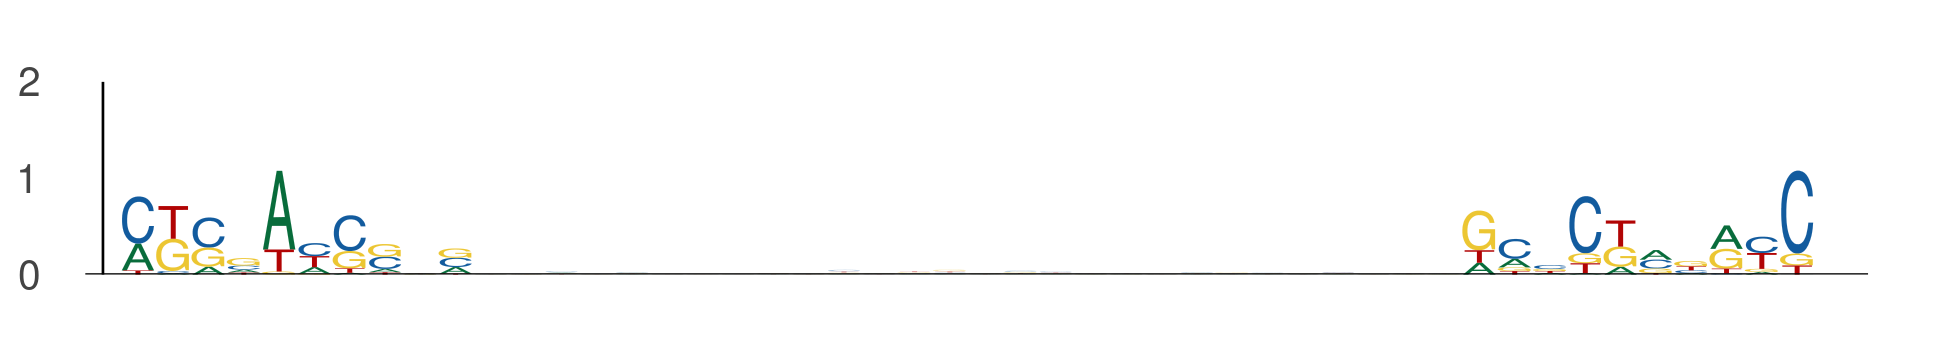

The data file committed next to this chart (first rows):
seq_index, start_position, end_position, is_reversed_complement
11645, 38, 48, 0
11645, 76, 86, 0
9480, 100, 110, 0
9480, 138, 148, 0
11501, 11, 21, 0
11501, 49, 59, 0
12519, 51, 61, 0
12519, 89, 99, 0
682, 64, 74, 0
682, 102, 112, 0
1260, 38, 48, 0
1260, 76, 86, 0
8333, 53, 63, 0
8333, 91, 101, 0
3296, 92, 102, 0
3296, 130, 140, 0
12295, 40, 50, 0
12295, 78, 88, 0
11676, 40, 50, 0
11676, 78, 88, 0
10115, 50, 60, 0
10115, 88, 98, 0
3209, 8, 18, 0
3209, 46, 56, 0
12141, 98, 108, 0
12141, 136, 146, 0
10797, 80, 90, 0
10797, 118, 128, 0
483, 109, 119, 0
483, 147, 157, 0
483, 68, 78, 0
483, 106, 116, 0
9510, 21, 31, 0
9510, 59, 69, 0
2616, 50, 60, 0
2616, 88, 98, 0
2767, 11, 21, 0
2767, 49, 59, 0
4314, 23, 33, 0
4314, 61, 71, 0
1087, 63, 73, 0
1087, 101, 111, 0
2103, 67, 77, 0
2103, 105, 115, 0
5959, 76, 86, 0
5959, 114, 124, 0
5959, 61, 71, 0
5959, 99, 109, 0
3773, 81, 91, 0
3773, 119, 129, 0
1891, 69, 79, 0
1891, 107, 117, 0
4330, 40, 50, 0
4330, 78, 88, 0
10437, 66, 76, 0
10437, 104, 114, 0
2414, 21, 31, 0
2414, 59, 69, 0
6888, 90, 100, 0
6888, 128, 138, 0
... 288 more rows
